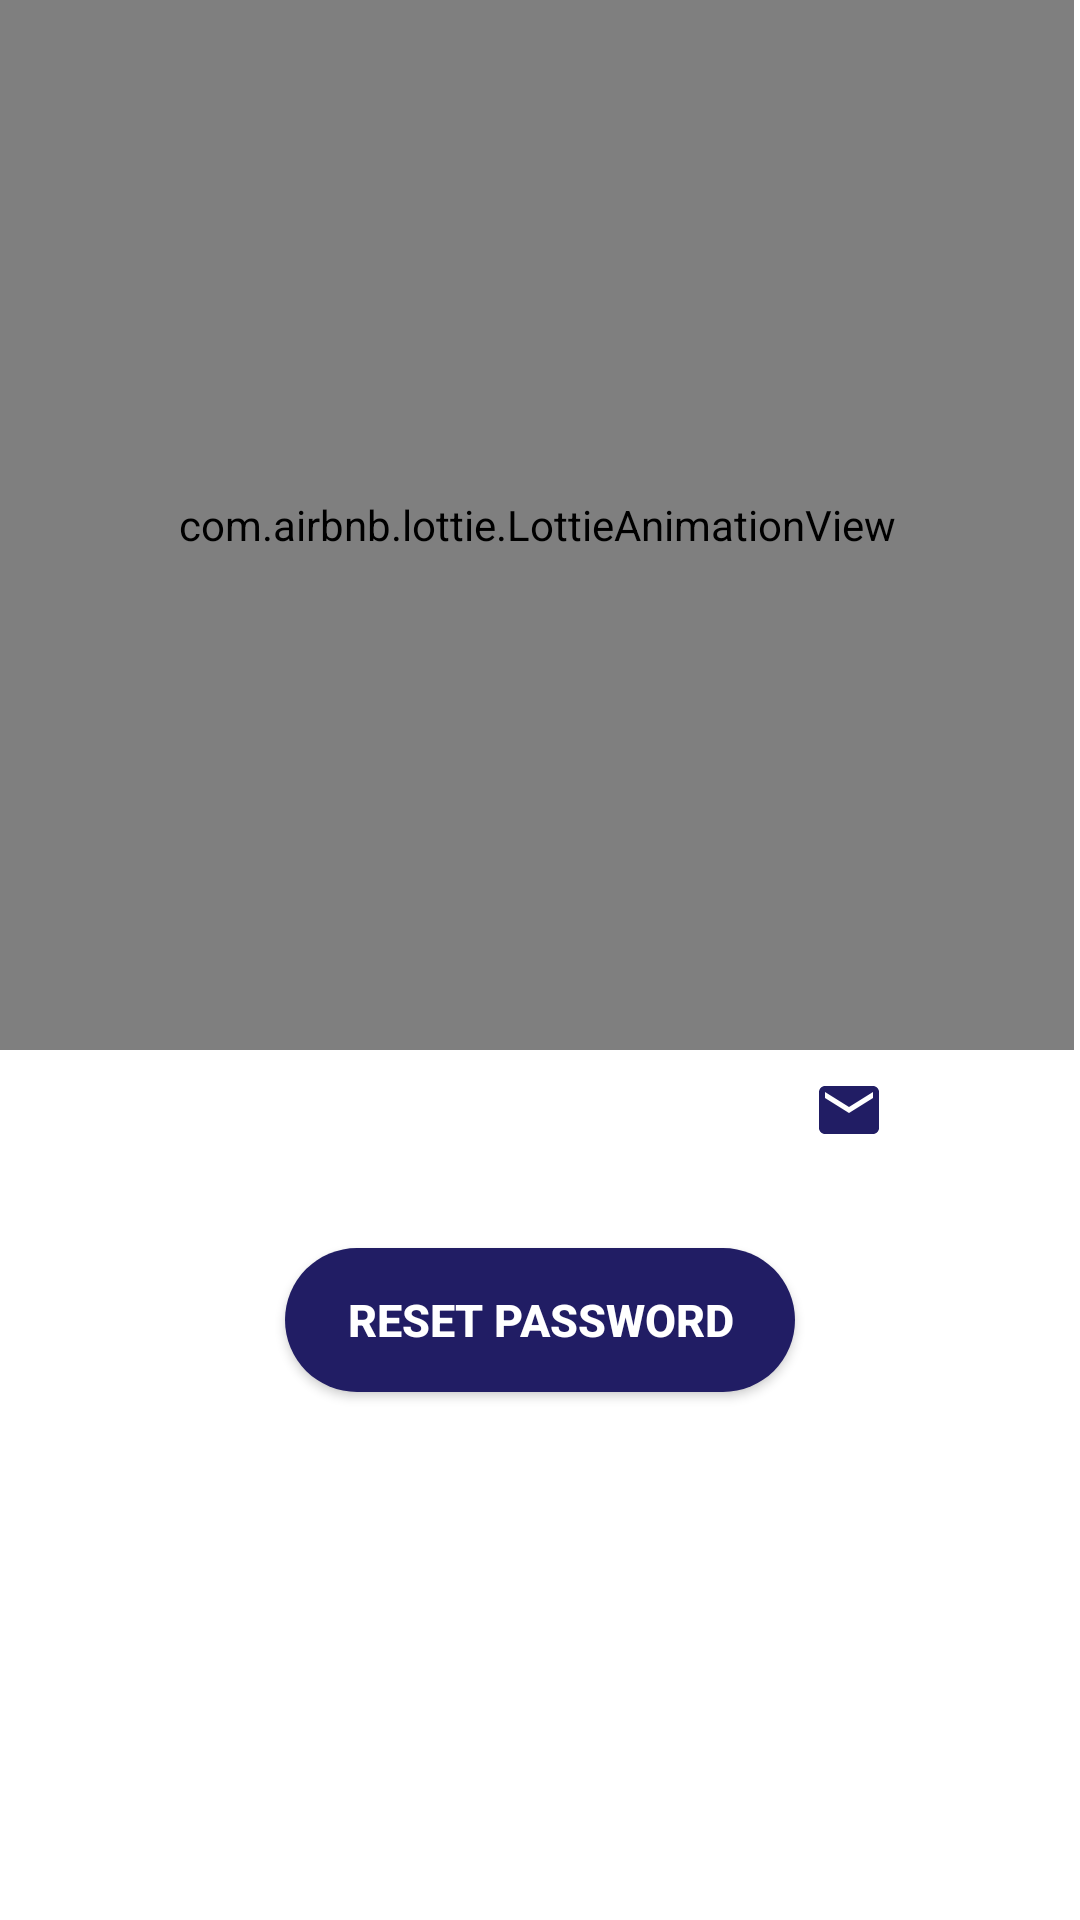

Here is an Android app screen rendered from its layout file. Give the layout XML and the strings, colors and styles it references.
<!-- AndroidManifest.xml: application theme Theme.Tarmeez -->
<!-- res/layout/fragment_forgot_password.xml -->
<?xml version="1.0" encoding="utf-8"?>
<FrameLayout
    xmlns:android="http://schemas.android.com/apk/res/android"
    xmlns:tools="http://schemas.android.com/tools"
    xmlns:app="http://schemas.android.com/apk/res-auto"
    android:layout_width="match_parent"
    android:layout_height="match_parent"
    tools:context=".auth.ForgotPasswordFragment">

    <com.airbnb.lottie.LottieAnimationView
        app:lottie_autoPlay="true"
        app:lottie_fileName="login.json"
        app:lottie_loop="true"
        android:layout_width="match_parent"
        android:layout_height="350dp"
        android:layout_marginEnd="2dp" />

    <EditText
        android:id="@+id/user_email"
        android:layout_width="250dp"
        android:layout_height="40dp"
        android:layout_gravity="center"
        android:padding="10dp"
        android:layout_marginTop="50dp"
        android:background="@drawable/edit_text_style"
        android:inputType="textEmailAddress"
        android:gravity="right"
        android:drawableEnd="@drawable/ic_baseline_email_24"
        android:textSize="14sp"
        android:singleLine="true"
        android:nextFocusDown="@id/user_password"
        tools:ignore="RtlHardcoded" />

    <Button
        android:id="@+id/forgot_password"
        android:layout_width="170dp"
        android:layout_height="wrap_content"
        android:layout_gravity="center"
        android:layout_marginTop="120dp"
        android:textColor="@color/white"
        android:textStyle="bold"
        android:textSize="15sp"
        android:background="@drawable/button_style"
        android:text="@string/forgot_password"/>

</FrameLayout>
<!-- resources referenced by this layout -->
<resources>
  <color name="white">#FFFFFFFF</color>
  <!-- drawable button_style (drawable) -->
  <?xml version="1.0" encoding="utf-8"?>
  <selector xmlns:android="http://schemas.android.com/apk/res/android">
  
      <item>
          <shape>
              <solid android:color="@color/dark_blue"/>
              <corners android:radius="50dp"/>
          </shape>
      </item>
  </selector>
  <!-- drawable ic_baseline_email_24 (drawable) -->
  <vector android:height="24dp" android:tint="#211d64"
      android:viewportHeight="24" android:viewportWidth="24"
      android:width="24dp" xmlns:android="http://schemas.android.com/apk/res/android">
      <path android:fillColor="@android:color/white" android:pathData="M20,4L4,4c-1.1,0 -1.99,0.9 -1.99,2L2,18c0,1.1 0.9,2 2,2h16c1.1,0 2,-0.9 2,-2L22,6c0,-1.1 -0.9,-2 -2,-2zM20,8l-8,5 -8,-5L4,6l8,5 8,-5v2z"/>
  </vector>
  <string name="forgot_password">Reset password</string>
  <style name="Theme.Tarmeez" parent="Theme.MaterialComponents.DayNight.NoActionBar">
          
          <item name="colorPrimary">@color/purple_500</item>
          <item name="colorPrimaryVariant">@color/purple_700</item>
          <item name="colorOnPrimary">@color/white</item>
          
          <item name="colorSecondary">@color/teal_200</item>
          <item name="colorSecondaryVariant">@color/teal_700</item>
          <item name="colorOnSecondary">@color/black</item>
          
          <item name="android:statusBarColor" tools:targetApi="l">?attr/colorPrimaryVariant</item>
          
      </style>
  <color name="dark_blue">#211d64</color>
  <color name="purple_500">#FF6200EE</color>
  <color name="purple_700">#FF3700B3</color>
  <color name="teal_200">#FF03DAC5</color>
  <color name="teal_700">#FF018786</color>
  <color name="black">#FF000000</color>
</resources>
